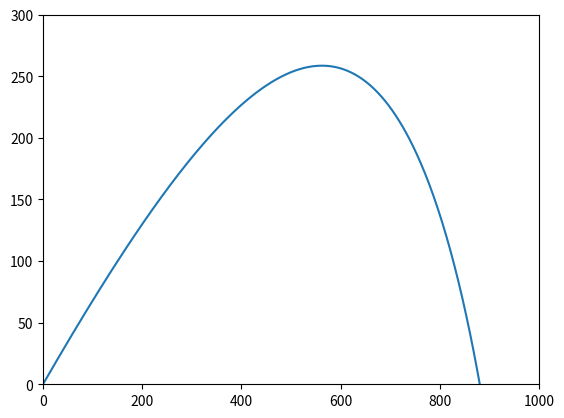

Write Python code to recreate this figure.
import matplotlib.pyplot as plt
import numpy as np

GRAVITY = 9.8
LAUNCH_ANGLE = 35
VELOCITY = 150
SPIN_RATE = 100

RADIUS_METERS = .00213
MASS_KG = .046

DRAG_COEFFICIENT = 7
AIR_DENSITY = 1.225
LIFT_COEFFICIENT = 5

TIME_STEP = .05

launch_angle_radians = np.deg2rad(LAUNCH_ANGLE)

x_velocity = VELOCITY * np.cos(launch_angle_radians)
y_velocity = VELOCITY * np.sin(launch_angle_radians)

cross_sectional_area = np.pi * (RADIUS_METERS * RADIUS_METERS)

drag_factor = .5 * DRAG_COEFFICIENT * AIR_DENSITY * cross_sectional_area

x = 0
y = 0
time = 0

x_positions = [x]
y_positions = [y]

def magnus_force(vx, vy):
    v = np.sqrt(vx**2 + vy**2)
    fx_M = LIFT_COEFFICIENT * AIR_DENSITY * cross_sectional_area * SPIN_RATE * vy / v
    fy_M = LIFT_COEFFICIENT * AIR_DENSITY * cross_sectional_area * SPIN_RATE * vx / v

    return fx_M, fy_M

while y>=0:
    x_drag = (drag_factor / MASS_KG) * (x_velocity**2)
    y_drag = (drag_factor / MASS_KG) * (y_velocity**2)

    fx_M, fy_M = magnus_force(x_velocity, y_velocity)

    x_velocity += (-x_drag + fx_M) * TIME_STEP
    y_velocity += (-GRAVITY - y_drag + fy_M ) * TIME_STEP

    x += x_velocity * TIME_STEP
    y += y_velocity * TIME_STEP

    x_positions.append(x)
    y_positions.append(y)

    time += TIME_STEP

print(time)

fig, ax = plt.subplots()
ax.plot(x_positions,y_positions)
plt.xlim(0, 1000)
plt.ylim(0,300)

plt.savefig("plt2.png")

plt.show()
